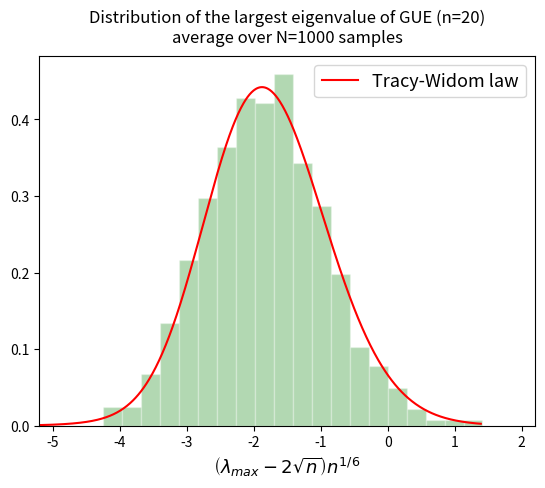
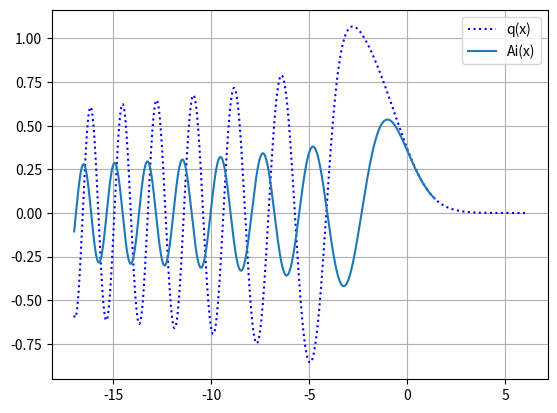

The script that saved these images, in order:
''' Ce programme : 
 - resout l'equation diff. de Painleve II : solution q(t)
 - calcule la fonction f_2(x) (loi de Tracy-Widom pour GUE, beta = 2)
 - effectue N tirages de matrices hermitiennes (n,n) aleatoires et calcule leurs valeurs propres maximales
 - trace la ditribution des val. propres maximales (normalisées) et la compare a la loi de Tracy-Widom
 - (pour verification technique: trace la solution q(t) trouvee et verifie la coherence avec la condition limite imposee)

Distribution de Tracy-Widom pour GUE:
f_2(x) := F_2'(x)
ou F_2(x) := exp\left( -\int_x ^{+\infty} (t-x)q^2(t)dt \right)
ou q(t) est la solution de l'equation differentielle de Painleve II:
q''(t) = t*q(t)+2*q^3(t)
avec la condition asymtotique : q(t) tend vers la fonction d'Airy lorsque t tend vers + l'infini

remarque: F_2(x) := limite de Proba( (\lambda_{max} - \sqrt{4n})*n^{1/6} <= x ) lorsque n tend vers + l'infini
'''

import numpy as np
import matplotlib.pyplot as plt
from scipy.integrate import odeint, simpson, solve_ivp
from scipy.special import airy

def dag(m):      # conjugue hermitien de la matrice m
    return np.transpose(np.conjugate(m))

def funct(t, y): # vecteur dy/dt a deux composantes, avec y=(q, dq/dt), q est la sol de eq. diff. de Painleve II  
    return [y[1], t*y[0] + 2.*y[0]**3]

N = 1000    # nombre de tirages de matrices 
n = 20      # taille de la matrice 

tmin = -17. # borne inferieure de la grille pour la fonction q(t) (tmin = -8 ok)
tmax = 6.   # jour le role de +infinite (q(tmax)=Ai(tmax)) (tmax = 5 ok)
dt = 0.01   # pas 
t = np.arange(tmin, tmax+dt, dt) # grille pour la fonction q(t)

m = np.size(t)
x = t[0: int(4.*m/5)] # grille pour la fonction f_2(x)

l = np.size(x)
integ = np.zeros(l) # valeurs de l'integrale \int_x ^{+\infty} (t-x)q^2(t)dt en chaque point x, initialisation
max_eval = np.zeros(N) # valeurs propres maximales, initialisation

y0 = airy(tmax)[0:2]  # conditions au bord: q(t -> +infty)=Ai(t), dq/dt(t -> infty)=derivee de Ai(t)
trevesed = t[::-1]

solve_ivp_output = solve_ivp(funct, (t[-1],t[0]), y0, dense_output=True) # integration de +infty a tmin (t etant inverse)
q = solve_ivp_output.sol(trevesed)[0]   # solution dans le sens de t decroissant
q = np.flip(q) # solution dans le sens de t croissant

for i in range(l):
    g = (t[i:]-x[i])*q[i:]**2    # integrande 
    integ[i] = simpson(g, t[i:]) # integration de g selon t

F2 = np.exp(-integ)      # fonction F_2(x)
f2 = np.gradient(F2)     # fonction f_2(x)=F_2'(x)
f2 = f2/simpson(f2, x)   # renormalisation (necessaire pour une raison qui reste a determiner)


for i in range(N): # Tirage de N matrices aleatoires hermitiennes (n,n)
    U = np.random.normal(0,1,(n,n))+1j*np.random.normal(0,1,(n,n))
    U = (U + dag(U))/2. # U est hermitienne    
    evals = np.linalg.eigvalsh(U) # valeurs propres de U
    max_eval[i] = np.max(evals)   # on retient la valeur propre maximale de U

max_eval = (max_eval-2*np.sqrt(n))*(n**(1./6)) # normalisation (d'apres un theoreme)

# ---------- Plots --------------------------------------
plt.figure(1)
plt.hist(max_eval, bins='rice', density=True, color='green', alpha=0.3, edgecolor = 'white')
plt.plot(x, f2, 'r-', linewidth=1.5, label='Tracy-Widom law')
plt.legend(fontsize=13, loc='upper right')
plt.xlabel(r'$\left(\lambda_{max}-2\sqrt{n}\right)n^{1/6}$', size=13)
plt.title('Distribution of the largest eigenvalue of GUE (n=%s)\naverage over N=%s samples'%(n, N), size=12, pad=10)
plt.xlim(-5.2, 2.2)
#plt.tight_layout()


plt.figure(2)
plt.plot(t, q, label='q(x)', linestyle=':', color='blue')
plt.plot(x, airy(x)[0], label='Ai(x)')
plt.legend(loc='best')
plt.grid()
#plt.xlim(-5,2)
plt.show()

# remarque: la version
# sol = odeint(funct, y0, trevesed) # integration de infty a tmin (t etant inverse) avec signature funct(y, t)
# q = sol[:,0]   # dans le sens de t décroissant
# q = np.flip(q) # dans le sens de t croissant
# produit un warning?
